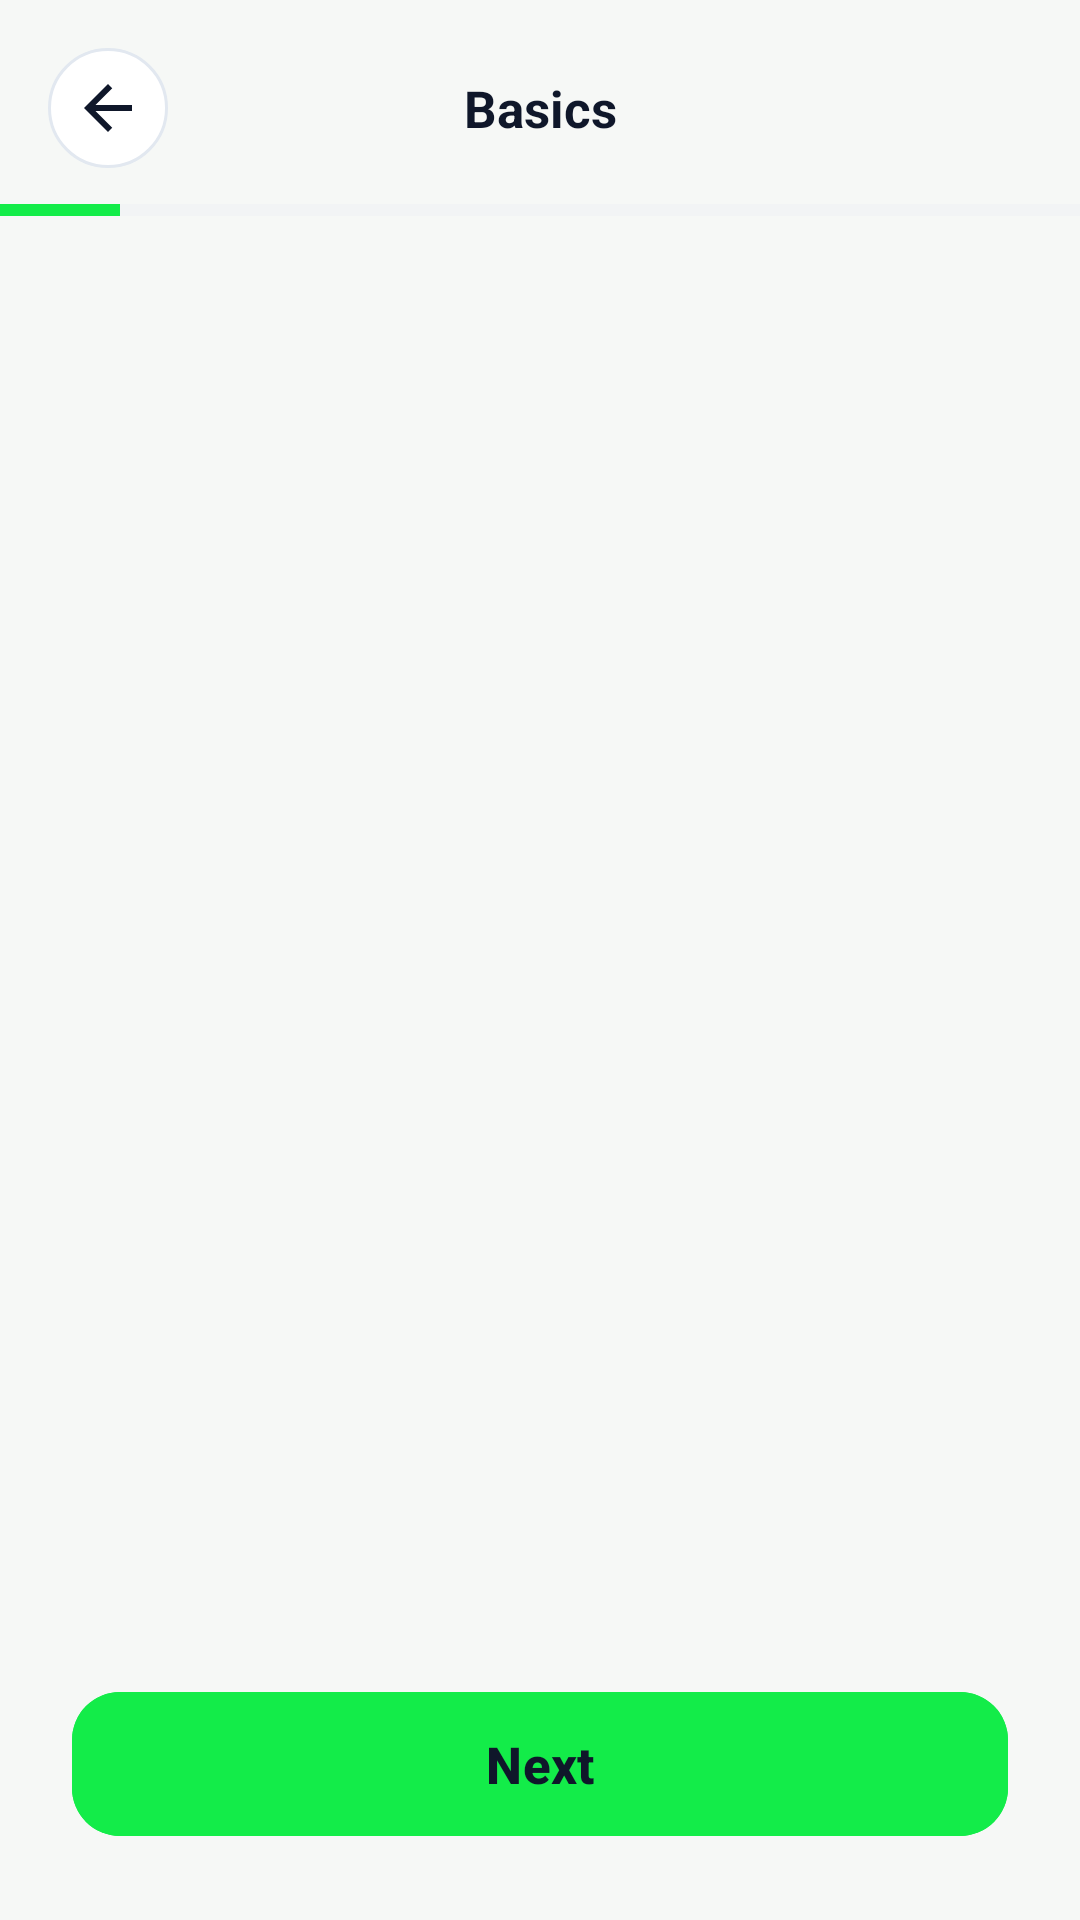

This screen was rendered from an Android layout file. Write that file and the resources it references.
<!-- AndroidManifest.xml: application theme Theme.NutriTrack -->
<!-- res/layout/activity_profile_setup.xml -->
<?xml version="1.0" encoding="utf-8"?>
<androidx.constraintlayout.widget.ConstraintLayout xmlns:android="http://schemas.android.com/apk/res/android"
    xmlns:app="http://schemas.android.com/apk/res-auto"
    xmlns:tools="http://schemas.android.com/tools"
    android:id="@+id/rootLayout"
    android:layout_width="match_parent"
    android:layout_height="match_parent"
    android:background="@color/background_light">

    <androidx.constraintlayout.widget.ConstraintLayout
        android:id="@+id/layoutTopBar"
        android:layout_width="match_parent"
        android:layout_height="wrap_content"
        android:paddingStart="16dp"
        android:paddingTop="16dp"
        android:paddingEnd="16dp"
        android:paddingBottom="12dp"
        app:layout_constraintTop_toTopOf="parent">

        <ImageButton
            android:id="@+id/btnBack"
            android:layout_width="40dp"
            android:layout_height="40dp"
            android:background="@drawable/bg_circle_button"
            android:contentDescription="Back"
            android:src="@drawable/ic_arrow_back"
            app:layout_constraintBottom_toBottomOf="parent"
            app:layout_constraintStart_toStartOf="parent"
            app:layout_constraintTop_toTopOf="parent" />

        <TextView
            android:id="@+id/tvCategory"
            android:layout_width="wrap_content"
            android:layout_height="wrap_content"
            android:text="Basics"
            android:textColor="@color/text_slate_900"
            android:textSize="17sp"
            android:textStyle="bold"
            app:layout_constraintBottom_toBottomOf="parent"
            app:layout_constraintEnd_toEndOf="parent"
            app:layout_constraintStart_toStartOf="parent"
            app:layout_constraintTop_toTopOf="parent" />

    </androidx.constraintlayout.widget.ConstraintLayout>

    <ProgressBar
        android:id="@+id/progressBarStep"
        style="?android:attr/progressBarStyleHorizontal"
        android:layout_width="match_parent"
        android:layout_height="4dp"
        android:max="9"
        android:progress="1"
        android:progressBackgroundTint="@color/slate_200"
        android:progressTint="@color/primary"
        app:layout_constraintTop_toBottomOf="@id/layoutTopBar" />

    <androidx.viewpager2.widget.ViewPager2
        android:id="@+id/viewPager"
        android:layout_width="0dp"
        android:layout_height="0dp"
        app:layout_constraintBottom_toTopOf="@id/layoutBottomBar"
        app:layout_constraintEnd_toEndOf="parent"
        app:layout_constraintStart_toStartOf="parent"
        app:layout_constraintTop_toBottomOf="@id/progressBarStep" />

    <FrameLayout
        android:id="@+id/layoutBottomBar"
        android:layout_width="match_parent"
        android:layout_height="wrap_content"
        android:paddingStart="24dp"
        android:paddingTop="12dp"
        android:paddingEnd="24dp"
        android:paddingBottom="24dp"
        app:layout_constraintBottom_toBottomOf="parent">

        <com.google.android.material.button.MaterialButton
            android:id="@+id/btnNext"
            android:layout_width="match_parent"
            android:layout_height="56dp"
            android:backgroundTint="@color/primary"
            android:stateListAnimator="@null"
            android:text="Next"
            android:textAllCaps="false"
            android:textColor="@color/text_slate_900"
            android:textSize="17sp"
            android:textStyle="bold"
            app:cornerRadius="16dp" />

        <ProgressBar
            android:id="@+id/progressBarLoading"
            android:layout_width="32dp"
            android:layout_height="32dp"
            android:layout_gravity="center"
            android:indeterminateTint="@color/text_slate_900"
            android:visibility="gone" />

    </FrameLayout>

</androidx.constraintlayout.widget.ConstraintLayout>
<!-- resources referenced by this layout -->
<resources>
  <color name="background_light">#F6F8F6</color>
  <color name="primary">#13EC49</color>
  <color name="slate_200">#E2E8F0</color>
  <color name="text_slate_900">#0F172A</color>
  <!-- drawable bg_circle_button (drawable) -->
  <?xml version="1.0" encoding="utf-8"?>
  <ripple xmlns:android="http://schemas.android.com/apk/res/android"
      android:color="@color/slate_200">
      <item>
          <shape android:shape="oval">
              <solid android:color="@color/white" />
              <stroke
                  android:width="1dp"
                  android:color="@color/slate_200" />
              <size
                  android:width="44dp"
                  android:height="44dp" />
          </shape>
      </item>
  </ripple>
  <!-- drawable ic_arrow_back (drawable) -->
  <vector xmlns:android="http://schemas.android.com/apk/res/android"
      android:width="24dp"
      android:height="24dp"
      android:viewportWidth="24"
      android:viewportHeight="24">
    <path
        android:fillColor="@color/text_slate_900"
        android:pathData="M20,11H7.83l5.59,-5.59L12,4l-8,8 8,8 1.41,-1.41L7.83,13H20v-2z"/>
  </vector>
  <style name="Theme.NutriTrack" parent="Base.Theme.NutriTrack" />
  <color name="white">#FFFFFFFF</color>
  <style name="Base.Theme.NutriTrack" parent="Theme.Material3.DayNight.NoActionBar">
          <item name="colorPrimary">@color/primary</item>
          <item name="colorOnPrimary">@color/text_slate_900</item>
          <item name="android:statusBarColor">#1B4D25</item>
          <item name="android:windowLightStatusBar">false</item>
          <item name="android:windowBackground">@color/background_light</item>
      </style>
</resources>
